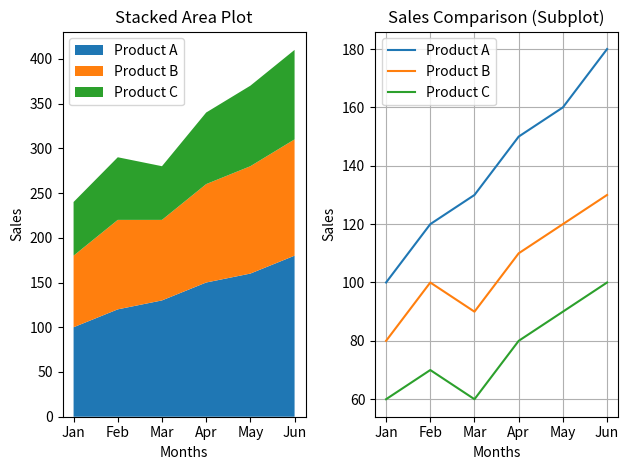

Recreate this plot in Python.
import matplotlib.pyplot as plt

months = ['Jan', 'Feb', 'Mar', 'Apr', 'May', 'Jun']
product_A_sales = [100, 120, 130, 150, 160, 180]
product_B_sales = [80, 100, 90, 110, 120, 130]
product_C_sales = [60, 70, 60, 80, 90, 100]

fig,(ax11, ax2) = plt.subplots(1, 2)

ax11.stackplot(months, product_A_sales, product_B_sales, product_C_sales,labels=['Product A', 'Product B', 'Product C'])
ax11.set_title('Stacked Area Plot')
ax11.set_xlabel('Months')
ax11.set_ylabel('Sales')
ax11.legend()

ax2.plot(months, product_A_sales, label='Product A')
ax2.plot(months, product_B_sales, label='Product B')
ax2.plot(months, product_C_sales, label='Product C')

ax2.set_title('Sales Comparison (Subplot)')
ax2.set_xlabel('Months')
ax2.set_ylabel('Sales')
ax2.legend()
ax2.grid()

plt.tight_layout()
plt.show()
